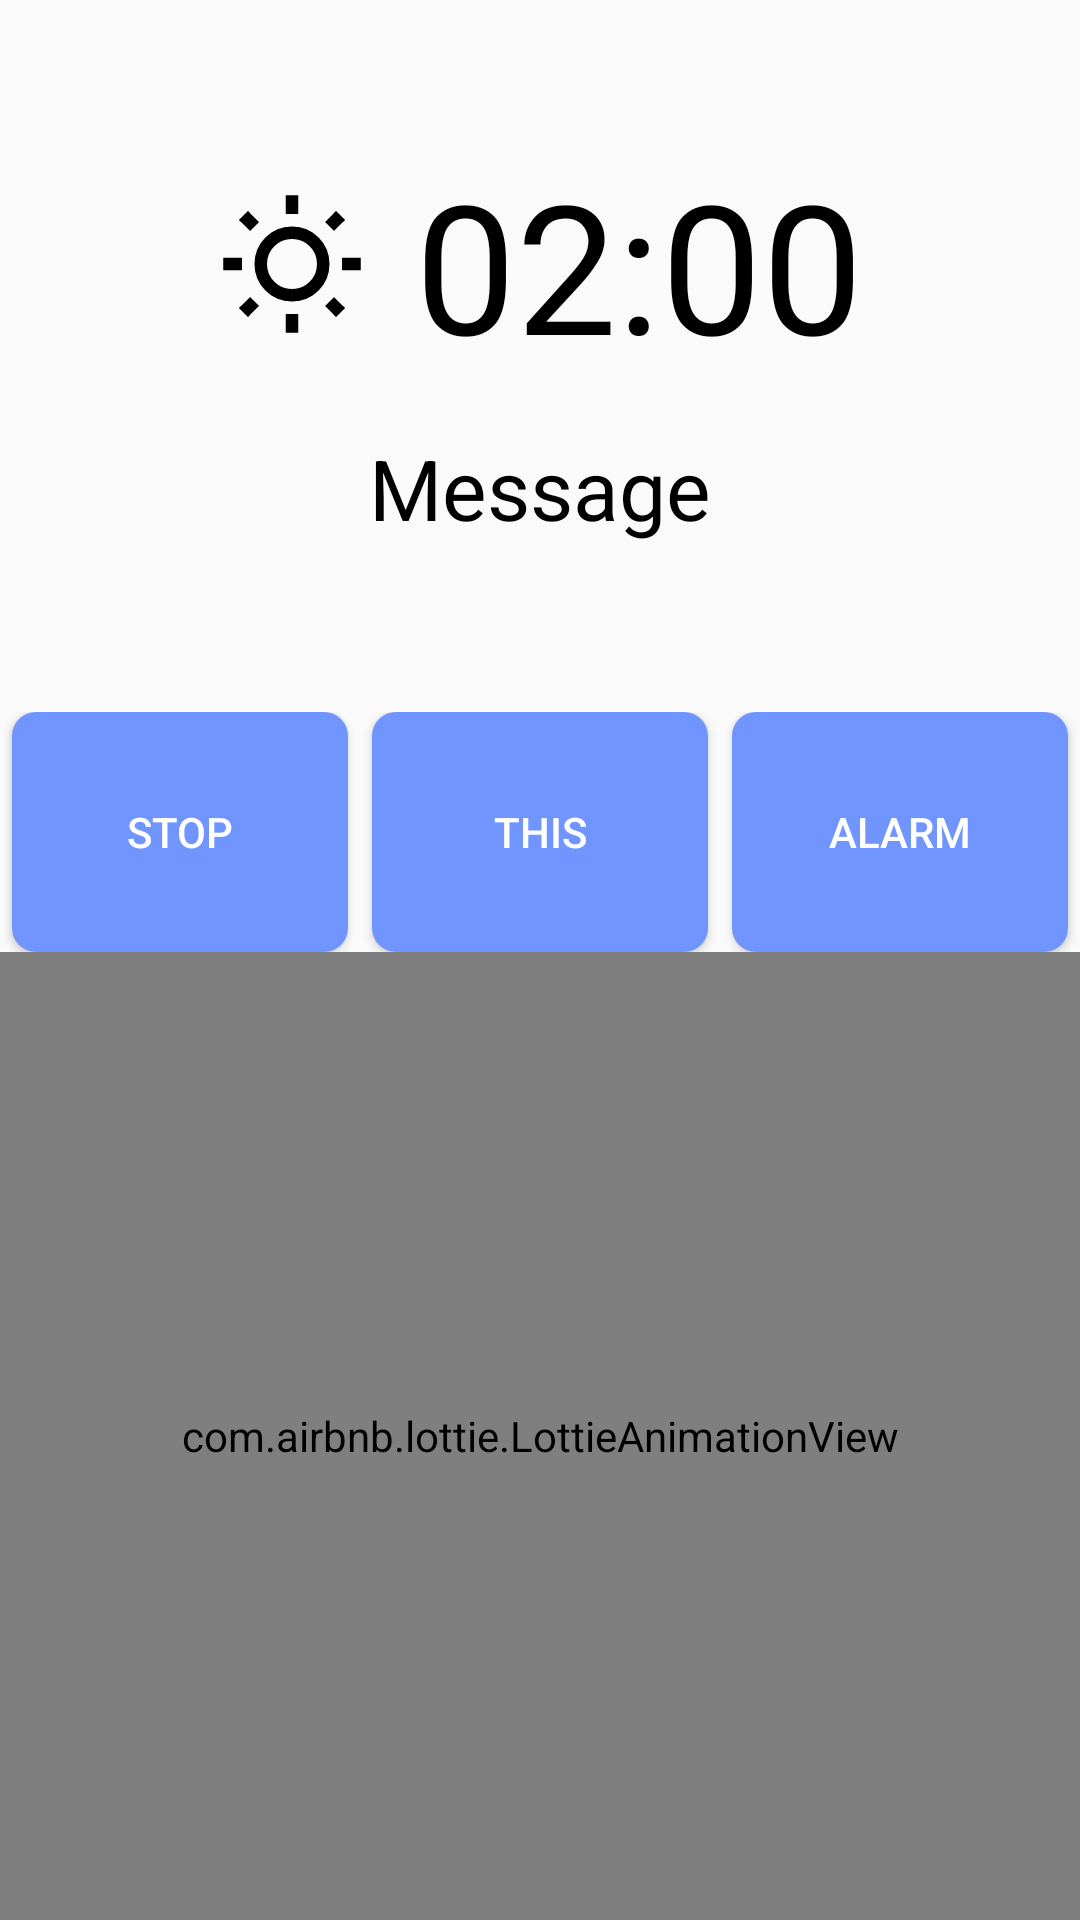

Android layout source for this screen:
<!-- AndroidManifest.xml: application theme Theme.SimpleAlarmAndroid -->
<!-- res/layout/activity_alarm_receiver.xml -->
<?xml version="1.0" encoding="utf-8"?>
<androidx.constraintlayout.widget.ConstraintLayout xmlns:android="http://schemas.android.com/apk/res/android"
    xmlns:app="http://schemas.android.com/apk/res-auto"
    xmlns:tools="http://schemas.android.com/tools"
    android:id="@+id/main"
    android:layout_width="match_parent"
    android:layout_height="match_parent"
    tools:context=".ui.alarm.AlarmReceiverActivity">

    <LinearLayout
        android:id="@+id/layout_time"
        android:layout_width="match_parent"
        android:layout_height="wrap_content"
        android:layout_marginTop="48dp"
        android:gravity="center"
        android:orientation="horizontal"
        app:layout_constraintEnd_toEndOf="parent"
        app:layout_constraintHorizontal_bias="0.0"
        app:layout_constraintStart_toStartOf="parent"
        app:layout_constraintTop_toTopOf="parent">

        <ImageView
            android:id="@+id/icon"
            android:layout_width="50dp"
            android:layout_height="50dp"
            android:layout_marginEnd="16dp"
            android:contentDescription="@string/noDescription"
            android:src="@drawable/ic_day"
            app:tint="@color/text"

            />

        <TextView
            android:id="@+id/time"
            android:layout_width="wrap_content"
            android:layout_height="wrap_content"
            android:fontFamily="@font/open_sans_semi_bold"
            android:text="02:00"
            android:textColor="@color/text"
            android:textSize="60sp" />
    </LinearLayout>

    <TextView
        android:id="@+id/message"
        android:layout_width="match_parent"
        android:layout_height="wrap_content"
        android:padding="16dp"
        android:text="Message"
        android:textAlignment="center"
        android:textColor="@color/text"
        android:textSize="28sp"
        app:layout_constraintTop_toBottomOf="@+id/layout_time" />

    <Space
        android:id="@+id/space"
        android:layout_width="match_parent"
        android:layout_height="40dp"
        app:layout_constraintTop_toBottomOf="@+id/message" />

    <LinearLayout
        android:id="@+id/layout_buttons"
        android:layout_width="match_parent"
        android:layout_height="wrap_content"
        android:orientation="horizontal"
        app:layout_constraintEnd_toEndOf="parent"
        app:layout_constraintStart_toStartOf="parent"
        app:layout_constraintTop_toBottomOf="@id/space">

        <Button
            android:id="@+id/btn_stop"
            style="@style/btnChooseDate"
            android:layout_height="80dp"
            android:text="@string/stop" />

        <Button
            android:id="@+id/btn_this"
            style="@style/btnChooseDate"
            android:layout_height="80dp"
            android:paddingVertical="16dp"
            android:text="@string/this_string" />

        <Button
            android:id="@+id/btn_alarm"
            style="@style/btnChooseDate"
            android:layout_height="80dp"
            android:paddingVertical="16dp"
            android:text="@string/alarm" />
    </LinearLayout>


    <com.airbnb.lottie.LottieAnimationView
        android:id="@+id/lottie_view"
        android:layout_width="match_parent"
        android:layout_height="0dp"
        android:layout_centerInParent="true"
        android:paddingVertical="16dp"
        app:layout_constraintBottom_toBottomOf="parent"
        app:layout_constraintEnd_toEndOf="parent"
        app:layout_constraintStart_toStartOf="parent"
        app:layout_constraintTop_toBottomOf="@+id/layout_buttons"
        app:lottie_autoPlay="true"
        app:lottie_loop="true"
        app:lottie_rawRes="@raw/naruto" />

</androidx.constraintlayout.widget.ConstraintLayout>
<!-- resources referenced by this layout -->
<resources>
  <color name="text">#000000</color>
  <!-- drawable ic_day (drawable) -->
  <vector xmlns:android="http://schemas.android.com/apk/res/android"
      android:width="24dp"
      android:height="24dp"
      android:tint="#000000"
      android:viewportWidth="960"
      android:viewportHeight="960">
  
      <path
          android:fillColor="@android:color/white"
          android:pathData="M440,160L440,40L520,40L520,160L440,160ZM440,920L440,800L520,800L520,920L440,920ZM800,520L800,440L920,440L920,520L800,520ZM40,520L40,440L160,440L160,520L40,520ZM748,268L692,212L762,140L820,198L748,268ZM198,820L140,762L212,692L268,748L198,820ZM762,820L692,748L748,692L820,762L762,820ZM212,268L140,198L198,140L268,212L212,268ZM480,720Q380,720 310,650Q240,580 240,480Q240,380 310,310Q380,240 480,240Q580,240 650,310Q720,380 720,480Q720,580 650,650Q580,720 480,720ZM480,640Q547,640 593.5,593.5Q640,547 640,480Q640,413 593.5,366.5Q547,320 480,320Q413,320 366.5,366.5Q320,413 320,480Q320,547 366.5,593.5Q413,640 480,640ZM480,480Q480,480 480,480Q480,480 480,480Q480,480 480,480Q480,480 480,480Q480,480 480,480Q480,480 480,480Q480,480 480,480Q480,480 480,480Z" />
  
  </vector>
  <string name="alarm">Alarm</string>
  <string name="noDescription">No description</string>
  <string name="stop">Stop</string>
  <string name="this_string">This</string>
  <style name="btnChooseDate">
          <item name="android:background">@drawable/btn_border</item>
          <item name="android:textColor">@color/text</item>
          <item name="android:backgroundTint">@color/secondary</item>
          <item name="android:layout_height">wrap_content</item>
          <item name="android:layout_width">wrap_content</item>
          <item name="android:layout_weight">0.5</item>
          <item name="android:layout_marginLeft">4dp</item>
          <item name="android:layout_marginRight">4dp</item>
      </style>
  <style name="Theme.SimpleAlarmAndroid" parent="Theme.AppCompat.Light.NoActionBar">
          <item name="android:statusBarColor">@color/transparent</item>
          <item name="android:windowLightStatusBar">true</item>
      </style>
  <!-- drawable btn_border (drawable) -->
  <shape xmlns:android="http://schemas.android.com/apk/res/android"
      android:shape="rectangle">
      
      <solid android:color="@color/primary" />
  
      <corners android:radius="8dp" />
  
  
  </shape>
  <color name="secondary">#374E8E</color>
  <color name="transparent">#00000000</color>
  <color name="primary">#7195FF</color>
</resources>
